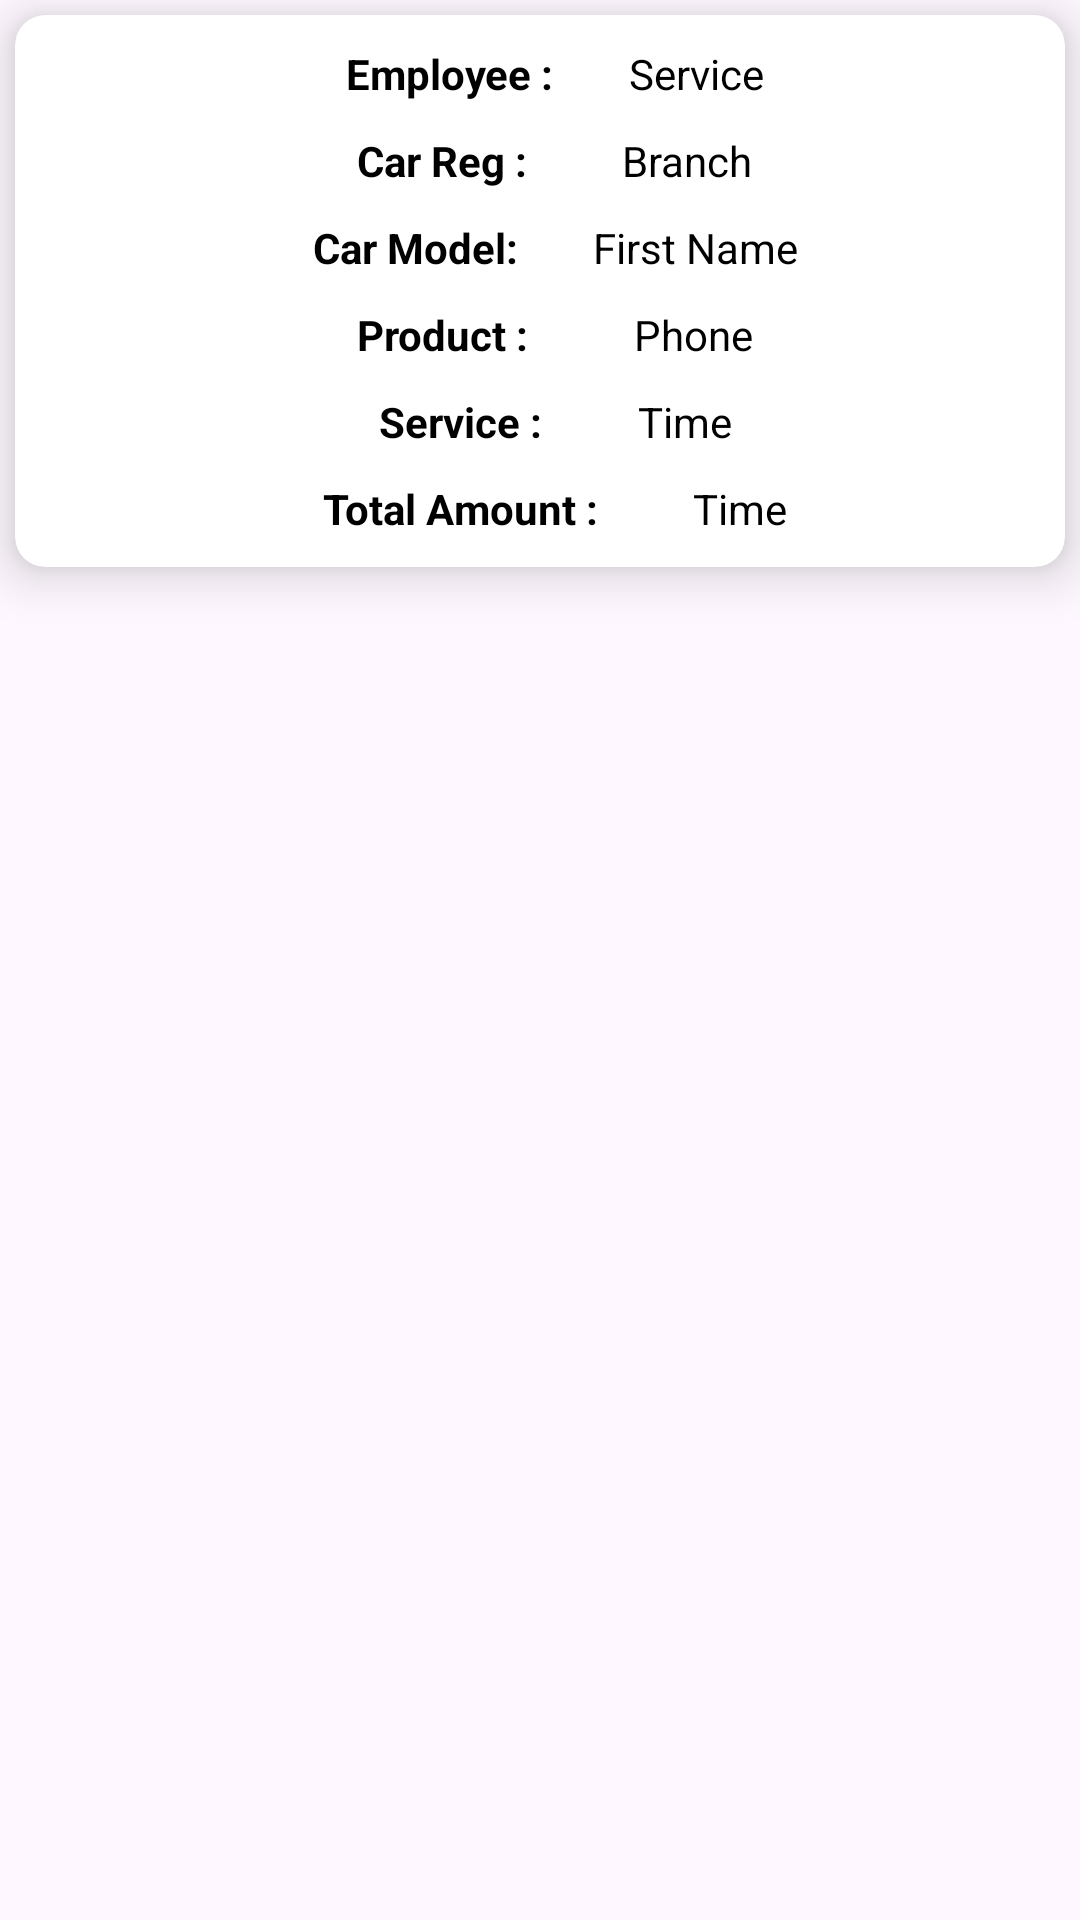

This screen was rendered from an Android layout file. Write that file and the resources it references.
<!-- AndroidManifest.xml: application theme Theme.XpressApp -->
<!-- res/layout/filter_template.xml -->
<?xml version="1.0" encoding="utf-8"?>
<androidx.constraintlayout.widget.ConstraintLayout xmlns:android="http://schemas.android.com/apk/res/android"
    xmlns:app="http://schemas.android.com/apk/res-auto"
    android:layout_width="match_parent"
    android:layout_height="wrap_content"
    android:layout_margin="10dp">

    <androidx.cardview.widget.CardView
        android:layout_width="match_parent"
        android:layout_height="wrap_content"
        android:layout_margin="5dp"
        app:cardCornerRadius="10dp"
        app:cardElevation="10dp"
        app:layout_constraintStart_toStartOf="parent"
        app:layout_constraintTop_toTopOf="parent">

        <androidx.constraintlayout.widget.ConstraintLayout
            android:layout_width="match_parent"
            android:layout_height="wrap_content"
            android:layout_marginBottom="10dp">

            <LinearLayout
                android:id="@+id/layout1"
                android:layout_width="wrap_content"
                android:layout_height="wrap_content"
                android:orientation="horizontal"
                app:layout_constraintStart_toStartOf="parent"
                app:layout_constraintEnd_toEndOf="parent"
                app:layout_constraintTop_toTopOf="parent">

                <TextView
                    android:id="@+id/text1"
                    android:layout_width="0dp"
                    android:layout_height="wrap_content"
                    android:layout_marginTop="10dp"
                    android:layout_marginStart="10dp"
                    android:layout_weight="1"
                    android:textStyle="bold"
                    android:text="Employee :      "
                    android:textColor="@color/black"
                    />

                <TextView
                    android:id="@+id/employeeName"
                    android:layout_width="wrap_content"
                    android:layout_height="wrap_content"
                    android:layout_marginTop="10dp"
                    android:layout_marginStart="5dp"
                    android:text="@string/service"
                    android:textColor="@color/black"/>


            </LinearLayout>
            <LinearLayout
                android:id="@+id/layout2"
                android:layout_width="wrap_content"
                android:layout_height="wrap_content"
                android:orientation="horizontal"
                app:layout_constraintStart_toStartOf="parent"
                app:layout_constraintEnd_toEndOf="parent"
                app:layout_constraintTop_toBottomOf="@id/layout1">

                <TextView
                    android:id="@+id/text2"
                    android:layout_width="0dp"
                    android:layout_height="wrap_content"
                    android:layout_marginTop="10dp"
                    android:layout_marginStart="10dp"
                    android:layout_weight="1"
                    android:textStyle="bold"
                    android:text="Car Reg :        "
                    android:textColor="@color/black"
                    />

                <TextView
                    android:id="@+id/CarReg"
                    android:layout_width="wrap_content"
                    android:layout_height="wrap_content"
                    android:layout_marginTop="10dp"
                    android:layout_marginStart="5dp"
                    android:text="@string/branch"
                    android:textColor="@color/black"/>

            </LinearLayout>

            <LinearLayout
                android:id="@+id/layout3"
                android:layout_width="wrap_content"
                android:layout_height="wrap_content"
                android:orientation="horizontal"
                app:layout_constraintStart_toStartOf="parent"
                app:layout_constraintEnd_toEndOf="parent"
                app:layout_constraintTop_toBottomOf="@id/layout2">

                <TextView
                    android:id="@+id/text3"
                    android:layout_width="0dp"
                    android:layout_height="wrap_content"
                    android:layout_marginTop="10dp"
                    android:layout_marginStart="10dp"
                    android:textStyle="bold"
                    android:layout_weight="1"
                    android:text="Car Model:      "
                    android:textColor="@color/black"/>

                <TextView
                    android:id="@+id/CarModel"
                    android:layout_width="wrap_content"
                    android:layout_height="wrap_content"
                    android:layout_marginTop="10dp"
                    android:layout_marginStart="5dp"
                    android:text="@string/firstName"
                    android:textColor="@color/black"/>

            </LinearLayout>

            <LinearLayout
                android:id="@+id/layout4"
                android:layout_width="wrap_content"
                android:layout_height="wrap_content"
                android:orientation="horizontal"
                app:layout_constraintStart_toStartOf="parent"
                app:layout_constraintEnd_toEndOf="parent"
                app:layout_constraintTop_toBottomOf="@id/layout3">

                <TextView
                    android:id="@+id/text4"
                    android:layout_width="0dp"
                    android:layout_height="wrap_content"
                    android:layout_marginTop="10dp"
                    android:textStyle="bold"
                    android:layout_marginStart="10dp"
                    android:layout_weight="1"
                    android:text="Product :         "
                    android:textColor="@color/black"/>

                <TextView
                    android:id="@+id/productUsed"
                    android:layout_width="wrap_content"
                    android:layout_height="wrap_content"
                    android:layout_marginTop="10dp"
                    android:layout_marginStart="5dp"
                    android:text="@string/phone"
                    android:textColor="@color/black"/>

            </LinearLayout>

            <LinearLayout
                android:id="@+id/layout5"
                android:layout_width="wrap_content"
                android:layout_height="wrap_content"
                android:orientation="horizontal"
                app:layout_constraintStart_toStartOf="parent"
                app:layout_constraintEnd_toEndOf="parent"
                app:layout_constraintTop_toBottomOf="@id/layout4">

                <TextView
                    android:id="@+id/text5"
                    android:layout_width="0dp"
                    android:layout_height="wrap_content"
                    android:layout_marginTop="10dp"
                    android:layout_marginStart="10dp"
                    android:textStyle="bold"
                    android:layout_weight="1"
                    android:text="Service :        "
                    android:textColor="@color/black"/>

                <TextView
                    android:id="@+id/ServiceCompleted"
                    android:layout_width="wrap_content"
                    android:layout_height="wrap_content"
                    android:layout_marginTop="10dp"
                    android:layout_marginStart="5dp"
                    android:text="@string/time"
                    android:textColor="@color/black"/>

            </LinearLayout>

            <LinearLayout
                android:id="@+id/layout6"
                android:layout_width="wrap_content"
                android:layout_height="wrap_content"
                android:orientation="horizontal"
                app:layout_constraintStart_toStartOf="parent"
                app:layout_constraintEnd_toEndOf="parent"
                app:layout_constraintTop_toBottomOf="@id/layout5">

                <TextView
                    android:id="@+id/text6"
                    android:layout_width="0dp"
                    android:layout_height="wrap_content"
                    android:layout_marginTop="10dp"
                    android:layout_marginStart="10dp"
                    android:textStyle="bold"
                    android:layout_weight="1"
                    android:text="Total Amount :        "
                    android:textColor="@color/black"/>

                <TextView
                    android:id="@+id/totalAmount"
                    android:layout_width="wrap_content"
                    android:layout_height="wrap_content"
                    android:layout_marginTop="10dp"
                    android:layout_marginStart="5dp"
                    android:text="@string/time"
                    android:textColor="@color/black"/>

            </LinearLayout>

        </androidx.constraintlayout.widget.ConstraintLayout>

    </androidx.cardview.widget.CardView>

</androidx.constraintlayout.widget.ConstraintLayout>
<!-- resources referenced by this layout -->
<resources>
  <color name="black">#FF000000</color>
  <string name="branch">Branch</string>
  <string name="firstName">First Name</string>
  <string name="phone">Phone</string>
  <string name="service">Service</string>
  <string name="time">Time</string>
  <style name="Theme.XpressApp" parent="Base.Theme.XpressApp" />
  <style name="Base.Theme.XpressApp" parent="Theme.Material3.DayNight.NoActionBar">
          
          
      </style>
</resources>
